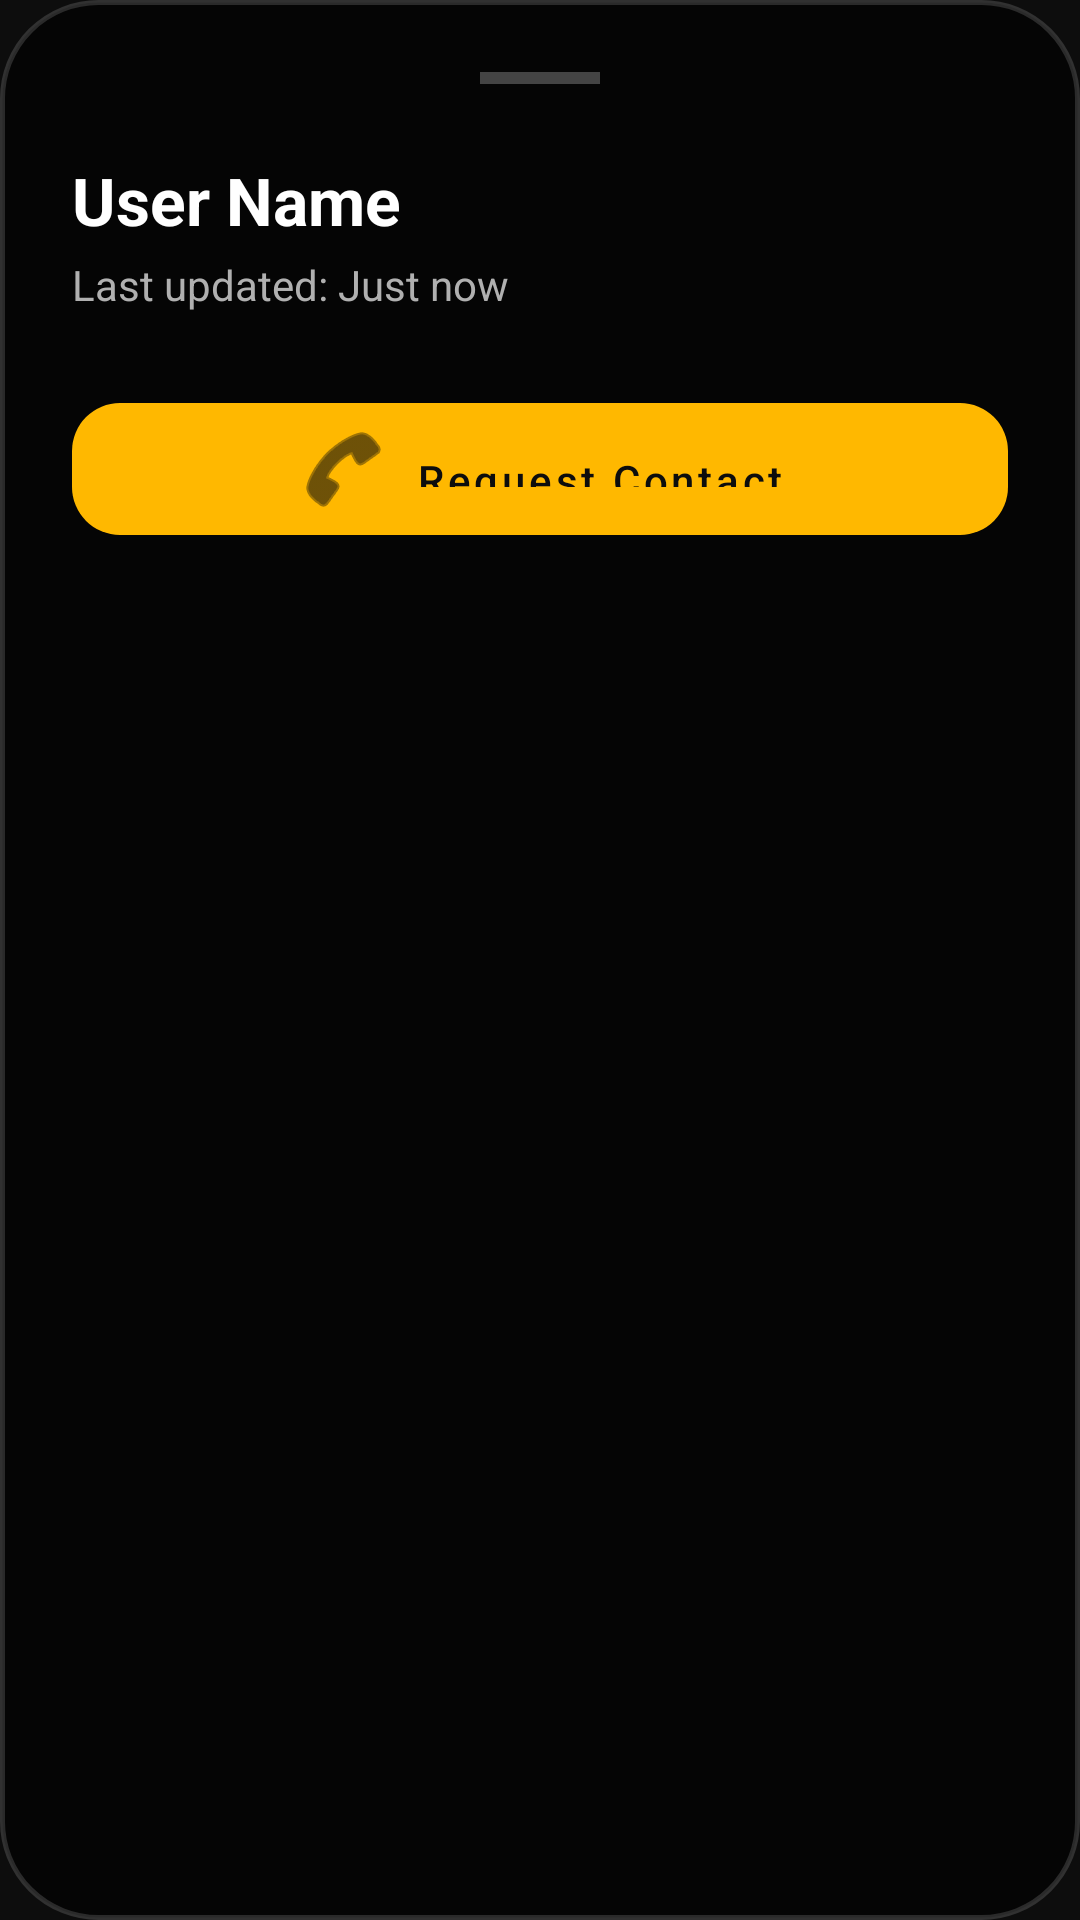

Here is an Android app screen rendered from its layout file. Give the layout XML and the strings, colors and styles it references.
<!-- AndroidManifest.xml: application theme Theme.Vasateysec -->
<!-- res/layout/layout_user_detail_bottom_sheet.xml -->
<?xml version="1.0" encoding="utf-8"?>
<LinearLayout xmlns:android="http://schemas.android.com/apk/res/android"
    xmlns:app="http://schemas.android.com/apk/res-auto"
    android:layout_width="match_parent"
    android:layout_height="wrap_content"
    android:background="@drawable/bg_glass_dark"
    android:orientation="vertical"
    android:padding="24dp">

    <View
        android:layout_width="40dp"
        android:layout_height="4dp"
        android:layout_gravity="center"
        android:layout_marginBottom="24dp"
        android:background="#40FFFFFF" />

    <TextView
        android:id="@+id/tvSheetUserName"
        android:layout_width="wrap_content"
        android:layout_height="wrap_content"
        android:text="User Name"
        android:textColor="@color/text_primary"
        android:textSize="22sp"
        android:textStyle="bold" />

    <TextView
        android:id="@+id/tvSheetLastUpdate"
        android:layout_width="wrap_content"
        android:layout_height="wrap_content"
        android:layout_marginTop="4dp"
        android:text="Last updated: Just now"
        android:textColor="@color/text_secondary"
        android:textSize="14sp" />

    <com.google.android.material.button.MaterialButton
        android:id="@+id/btnContactUser"
        android:layout_width="match_parent"
        android:layout_height="56dp"
        android:layout_marginTop="24dp"
        android:text="Request Contact"
        android:textColor="@color/background_dark"
        app:backgroundTint="@color/golden"
        app:cornerRadius="16dp"
        app:icon="@android:drawable/ic_menu_call"
        app:iconGravity="textStart"
        app:iconTint="@color/background_dark" />

</LinearLayout>
<!-- resources referenced by this layout -->
<resources>
  <color name="background_dark">#0D0D0D</color>
  <color name="golden">#FFB800</color>
  <color name="text_primary">#FFFFFF</color>
  <color name="text_secondary">#B0B0B0</color>
  <!-- drawable bg_glass_dark (drawable) -->
  <?xml version="1.0" encoding="utf-8"?>
  <shape xmlns:android="http://schemas.android.com/apk/res/android">
      <solid android:color="#A6000000" /> 
      <corners android:radius="32dp" />
      <stroke
          android:width="1.5dp"
          android:color="#26FFFFFF" /> 
  </shape>
  <style name="Theme.Vasateysec" parent="Theme.MaterialComponents.DayNight.NoActionBar">
          
          <item name="colorPrimary">@color/violet</item>
          <item name="colorPrimaryVariant">@color/deep_navy</item>
          <item name="colorOnPrimary">@color/text_primary</item>
          
          
          <item name="colorSecondary">@color/pink</item>
          <item name="colorSecondaryVariant">@color/coral</item>
          <item name="colorOnSecondary">@color/text_primary</item>
          
          
          <item name="android:colorBackground">@color/deep_navy</item>
          <item name="colorSurface">@color/card_background</item>
          <item name="colorOnSurface">@color/text_primary</item>
          
          
          <item name="android:statusBarColor">@android:color/transparent</item>
          <item name="android:windowLightStatusBar" tools:targetApi="m">false</item>
          <item name="android:navigationBarColor">@color/card_background</item>
          
          
          <item name="android:windowDrawsSystemBarBackgrounds">true</item>
          <item name="android:windowTranslucentStatus">false</item>
          
          
          <item name="android:textColorPrimary">@color/text_primary</item>
          <item name="android:textColorSecondary">@color/text_secondary</item>
          
          
          <item name="materialCardViewStyle">@style/Widget.App.CardView</item>
          <item name="materialButtonStyle">@style/Widget.App.Button</item>
          <item name="toolbarStyle">@style/Widget.App.Toolbar</item>
      </style>
  <color name="violet">#FFB800</color>
  <color name="deep_navy">#0D0D0D</color>
  <color name="pink">#FFB800</color>
  <color name="coral">#FF6B6B</color>
  <color name="card_background">#1E1E1E</color>
  <style name="Widget.App.CardView" parent="Widget.MaterialComponents.CardView">
          <item name="cardBackgroundColor">@color/card_background</item>
          <item name="cardCornerRadius">24dp</item>
          <item name="cardElevation">8dp</item>
          <item name="contentPadding">20dp</item>
      </style>
  <style name="Widget.App.Button" parent="Widget.MaterialComponents.Button">
          <item name="android:textColor">@color/text_primary</item>
          <item name="backgroundTint">@color/violet</item>
          <item name="cornerRadius">16dp</item>
          <item name="android:paddingTop">16dp</item>
          <item name="android:paddingBottom">16dp</item>
          <item name="android:textAllCaps">false</item>
          <item name="android:fontFamily">sans-serif-medium</item>
      </style>
  <style name="Widget.App.Toolbar" parent="Widget.MaterialComponents.Toolbar.Primary">
          <item name="android:background">@android:color/transparent</item>
          <item name="titleTextColor">@color/text_primary</item>
          <item name="android:elevation">0dp</item>
      </style>
</resources>
